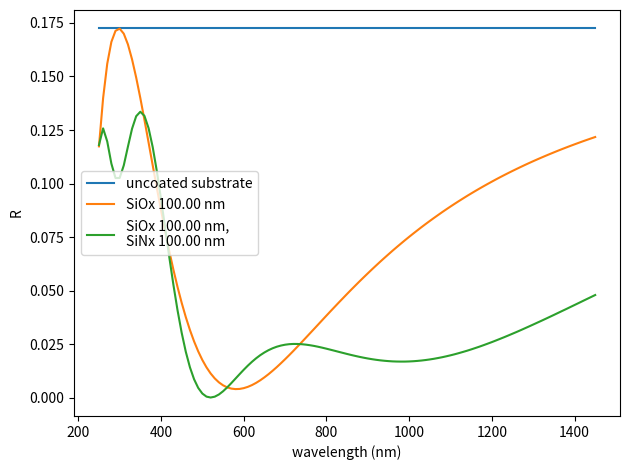

This figure's Python source:
# -*- coding: utf-8 -*-
"""
Created on Wed Feb 5 11:08:39 2025
Calculate reflection (average s- and p-polarizations) at normal incidence 
[redacted]
"""

# References:
# [1] https://iopscience.iop.org/article/10.1088/0034-4885/23/1/301/pdf
# [2] Macleod 2018 Thin film optical filters 4th edition

import numpy as np
from matplotlib import pyplot as plt

###############
# user inputs #
###############

# design wavelength of AR coating
wavelen = 532 # nm

# refractive index of air and substrate
n_0 = 1.0  # air
n_s = 2.42 # substrate

# refractive index of thin films (assume purely real between 250-1450 nm)
# low index coating (n_1) should be closer to air (n_0)
# high index coating (n_2) should be closer to substrate (n_s)
n_1 = np.array([1.5074, 1.5024, 1.498, 1.4942, 1.4908, 1.4878, 1.4851, 1.4827, 1.4806, 1.4787, 1.4769, 1.4753, 1.4738, 1.4725, 1.4713, 1.4701, 1.4691, 1.4681, 1.4672, 1.4663, 1.4656, 1.4648, 1.4641, 1.4635, 1.4629, 1.4623, 1.4618, 1.4613, 1.4608, 1.4603, 1.4599, 1.4595, 1.4591, 1.4587, 1.4584, 1.458, 1.4577, 1.4574, 1.4571, 1.4568, 1.4565, 1.4563, 1.456, 1.4558, 1.4555, 1.4553, 1.4551, 1.4549, 1.4546, 1.4544, 1.4542, 1.454, 1.4539, 1.4537, 1.4535, 1.4533, 1.4531, 1.453, 1.4528, 1.4527, 1.4525, 1.4523, 1.4522, 1.452, 1.4519, 1.4518, 1.4516, 1.4515, 1.4513, 1.4512, 1.4511, 1.4509, 1.4508, 1.4507, 1.4505, 1.4504, 1.4503, 1.4502, 1.45, 1.4499, 1.4498, 1.4497, 1.4496, 1.4494, 1.4493, 1.4492, 1.4491, 1.449, 1.4489, 1.4487, 1.4486, 1.4485, 1.4484, 1.4483, 1.4482, 1.4481, 1.4479, 1.4478, 1.4477, 1.4476, 1.4475, 1.4474, 1.4473, 1.4471, 1.447, 1.4469, 1.4468, 1.4467, 1.4466, 1.4465, 1.4464, 1.4462, 1.4461, 1.446, 1.4459, 1.4458, 1.4457, 1.4455, 1.4454, 1.4453, 1.4452]) # SiOx PECVD
n_2 = np.array([2.2714, 2.238, 2.2112, 2.1893, 2.171, 2.1555, 2.1422, 2.1306, 2.1204, 2.1114, 2.1034, 2.0963, 2.0898, 2.084, 2.0787, 2.0739, 2.0695, 2.0654, 2.0617, 2.0583, 2.0551, 2.0522, 2.0494, 2.0469, 2.0445, 2.0423, 2.0402, 2.0383, 2.0364, 2.0348, 2.0331, 2.0316, 2.0301, 2.0287, 2.0275, 2.0262, 2.025, 2.0239, 2.0228, 2.0218, 2.0209, 2.02, 2.0191, 2.0182, 2.0174, 2.0166, 2.0158, 2.0152, 2.0145, 2.0138, 2.0132, 2.0125, 2.0119, 2.0114, 2.0108, 2.0102, 2.0097, 2.0092, 2.0087, 2.0083, 2.0078, 2.0074, 2.0069, 2.0065, 2.0061, 2.0056, 2.0053, 2.0049, 2.0045, 2.0042, 2.0038, 2.0034, 2.0031, 2.0028, 2.0024, 2.0021, 2.0018, 2.0015, 2.0012, 2.0009, 2.0006, 2.0003, 2.0001, 1.9997, 1.9995, 1.9992, 1.9989, 1.9987, 1.9985, 1.9981, 1.9979, 1.9977, 1.9974, 1.9972, 1.997, 1.9967, 1.9965, 1.9963, 1.996, 1.9958, 1.9956, 1.9953, 1.9951, 1.9949, 1.9947, 1.9945, 1.9943, 1.994, 1.9938, 1.9936, 1.9934, 1.9932, 1.993, 1.9927, 1.9926, 1.9924, 1.9922, 1.992, 1.9918, 1.9916, 1.9914])

# thickness of thin films
# generally, we want to satisfy the quater-wave condition for destructive interference:
# t = wavelen / 4 / n_1@wavelen
t_1 = 100 # nm
t_2 = 100 # nm 

###############
# Definitions #
###############

# plot set up
fig, ax = plt.subplots()
wavelens = np.arange(start=250.0, stop=1460.0, step=10.0)

def r(ni, nf):
	""" 
	Fresnel's coefficient at normal incidence (phi = 0).
	(reflection is this coefficient squared, R=r^2, r is real).
	(Ref. [1] equations 8 and 10)
	"""
	return (ni-nf)/(ni+nf)


################
# Calculations #
################

### R without thin film coating (air-substrate interface)
# R = Fresnel's coefficient squared
# refractive index is real so it is simply r-squared
R_substrate = np.array( [r(n_0, n_s)**2] * len(wavelens) ) 


### R with thin film coating
# calculated using transfer matrix method
# from Ref. [1] equation 16 (or 38) and 15 
# assumes normal incidence, phi = 0, cos(phi)=1 in equation 15

##### single SiOx coating
r1 = r(n_0, n_1)                            # real array, Fresnel's coefficient at air-coating1 interface
r2 = r(n_1, n_s)                            # real array, Fresnel's coefficient at coating1-substrate interface

R_single = []
for i, wave in enumerate(wavelens): 
	delta1 = 2*np.pi*t_1*n_1[i]/wave
	
	exp_pos1 = np.exp(1j*delta1)
	exp_neg1 = np.exp(-1j*delta1)

	M1 = np.array([[exp_pos1, r2[i]*exp_neg1], [r2[i]*exp_pos1, exp_neg1]])
	
	# For reflection off air-SiO2 interface:
	# amplitude of incoming E field = 1, amplitude of reflected = r(n_0, n_1)
	E1_vector = np.array([[1], [r1[i]]]) 
	E2_vector = M1@E1_vector
	
	num = E2_vector[1][0]*E2_vector[1][0].conj()
	den = E2_vector[0][0]*E2_vector[0][0].conj()
	
	if np.isreal(num) and np.isreal(den):
		R_single += [num/den] 
	
	else: 
		print('Error: complex square not real at {wave:.2f} nm!')
		break

R_single = np.array(R_single)


##### R with SiOx/SiNx coating 
r01 = r(n_0, n_1)    # real array, Fresnel's coefficient at air-coating1 interface
r12 = r(n_1, n_2)    # real array, Fresnel's coefficient at coating1-2 interface
r23 = r(n_2, n_s)    # real array, Fresnel's coefficient at coating2-substrate interface

R_double = []
for i, wave in enumerate(wavelens): 
	delta1 = 2*np.pi*t_1*n_1[i]/wave
	delta2 = 2*np.pi*t_2*n_2[i]/wave
	
	exp_pos1 = np.exp(1j*delta1)
	exp_neg1 = np.exp(-1j*delta1)
	exp_pos2 = np.exp(1j*delta2)
	exp_neg2 = np.exp(-1j*delta2)
	
	M1 = np.array([[exp_pos1, r12[i]*exp_neg1], [r12[i]*exp_pos1, exp_neg1]])
	M2 = np.array([[exp_pos2, r23[i]*exp_neg2], [r23[i]*exp_pos2, exp_neg2]])
	
	# For reflection off air-SiO2 interface:
	# amplitude of incoming E field = 1, amplitude of reflected = r(n_0, n_1)
	E1_vector = np.array([[1], [r01[i]]])
	E3_vector = M2@M1@E1_vector
	
	num = E3_vector[1][0]*E3_vector[1][0].conj()
	den = E3_vector[0][0]*E3_vector[0][0].conj()
	
	if np.isreal(num) and np.isreal(den):
		R_double += [num/den] 

	else: 
		print('Error: complex square not real at {wave:.2f} nm!')
		break

R_double = np.array(R_double)


########
# plot #
########

ax.plot(wavelens, R_substrate)
ax.plot(wavelens, R_single)
ax.plot(wavelens, R_double)

ax.set(xlabel='wavelength (nm)', ylabel='R')
ax.legend(['uncoated substrate', f'SiOx {t_1:.2f} nm', f'SiOx {t_1:.2f} nm,\nSiNx {t_2:.2f} nm'])

fig.tight_layout()
fig.show()



